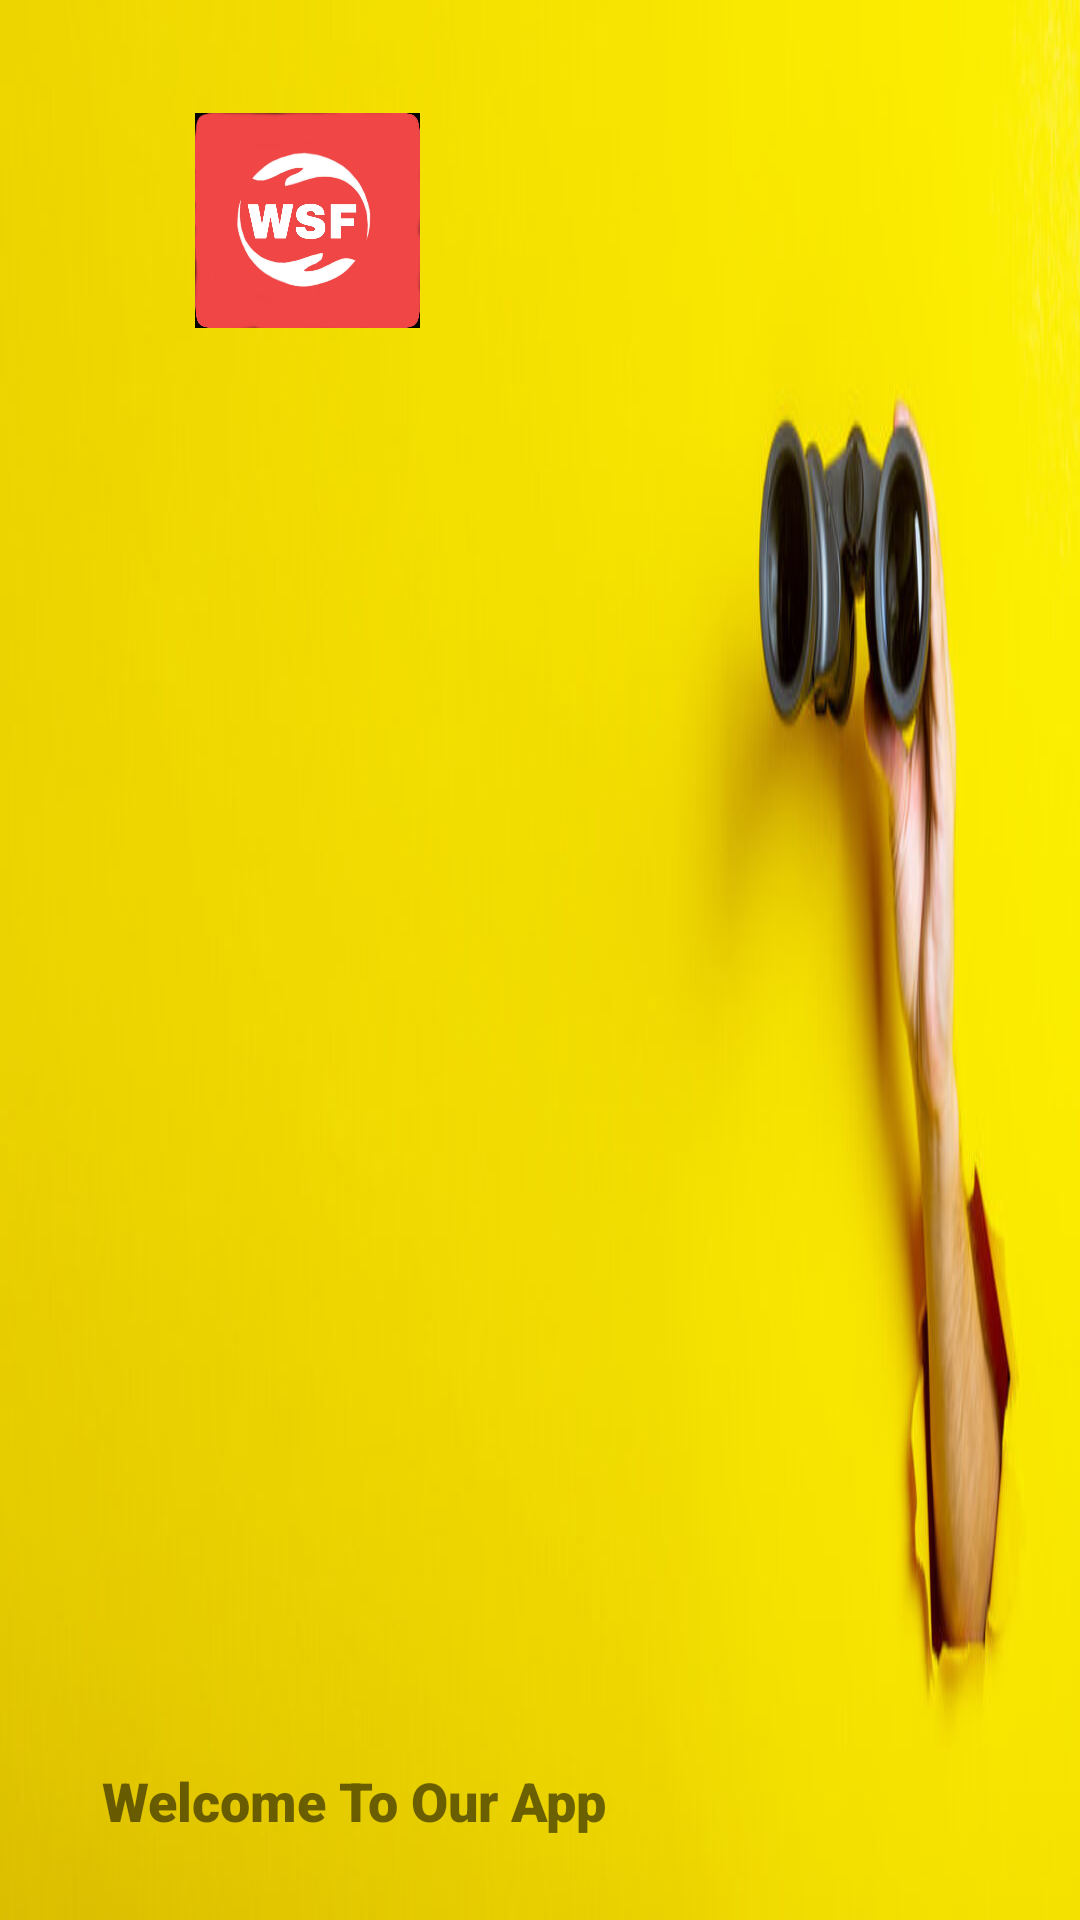

Android layout source for this screen:
<!-- AndroidManifest.xml: application theme AppTheme -->
<!-- res/layout/header.xml -->
<?xml version="1.0" encoding="utf-8"?>
<androidx.constraintlayout.widget.ConstraintLayout
    xmlns:android="http://schemas.android.com/apk/res/android"
    xmlns:app="http://schemas.android.com/apk/res-auto"
    xmlns:tools="http://schemas.android.com/tools"
    android:layout_width="match_parent"
    android:layout_height="200dp"
    android:orientation="vertical"
    android:background="@drawable/yellow_back"
    android:gravity="bottom"
    android:padding="20dp">

    <ImageView
        android:id="@+id/imageView2"
        android:layout_width="75dp"
        android:layout_height="75dp"
        android:layout_marginStart="45dp"
        android:layout_marginLeft="45dp"
        android:layout_marginTop="16dp"
        android:layout_marginEnd="271dp"
        android:layout_marginRight="271dp"
        android:src="@drawable/logo1"
        app:layout_constraintEnd_toEndOf="parent"
        app:layout_constraintHorizontal_bias="0.0"
        app:layout_constraintStart_toStartOf="parent"
        app:layout_constraintTop_toTopOf="parent"
        tools:ignore="MissingConstraints" />

    <TextView
        android:layout_width="228dp"
        android:layout_height="28dp"
        android:layout_marginStart="40dp"
        android:layout_marginLeft="40dp"
        android:layout_marginEnd="199dp"
        android:layout_marginRight="199dp"
        android:layout_marginBottom="4dp"
        android:fontFamily="sans-serif-black"
        android:text="Welcome To Our App"
        android:textSize="18sp"
        app:layout_constraintBottom_toBottomOf="parent"
        app:layout_constraintEnd_toEndOf="parent"
        app:layout_constraintHorizontal_bias="0.178"
        app:layout_constraintStart_toStartOf="parent"
        tools:ignore="MissingConstraints" />


</androidx.constraintlayout.widget.ConstraintLayout>
<!-- resources referenced by this layout -->
<resources>
  <!-- drawable logo1: jpg bitmap (drawable, 44375 bytes) -->
  <!-- drawable yellow_back: jpg bitmap (drawable, 25250 bytes) -->
  <style name="AppTheme" parent="Theme.AppCompat.Light.NoActionBar">
          
          <item name="colorPrimary">@color/colorPrimary</item>
          <item name="colorPrimaryDark">@color/colorPrimaryDark</item>
          <item name="colorAccent">@color/colorAccent</item>
      </style>
  <!-- not gathered from this repository: default colours our renderer supplied (Android Studio template values) -->
  <color name="colorPrimary">#FF6200EE</color>
  <color name="colorPrimaryDark">#FF3700B3</color>
  <color name="colorAccent">#FF03DAC5</color>
</resources>
